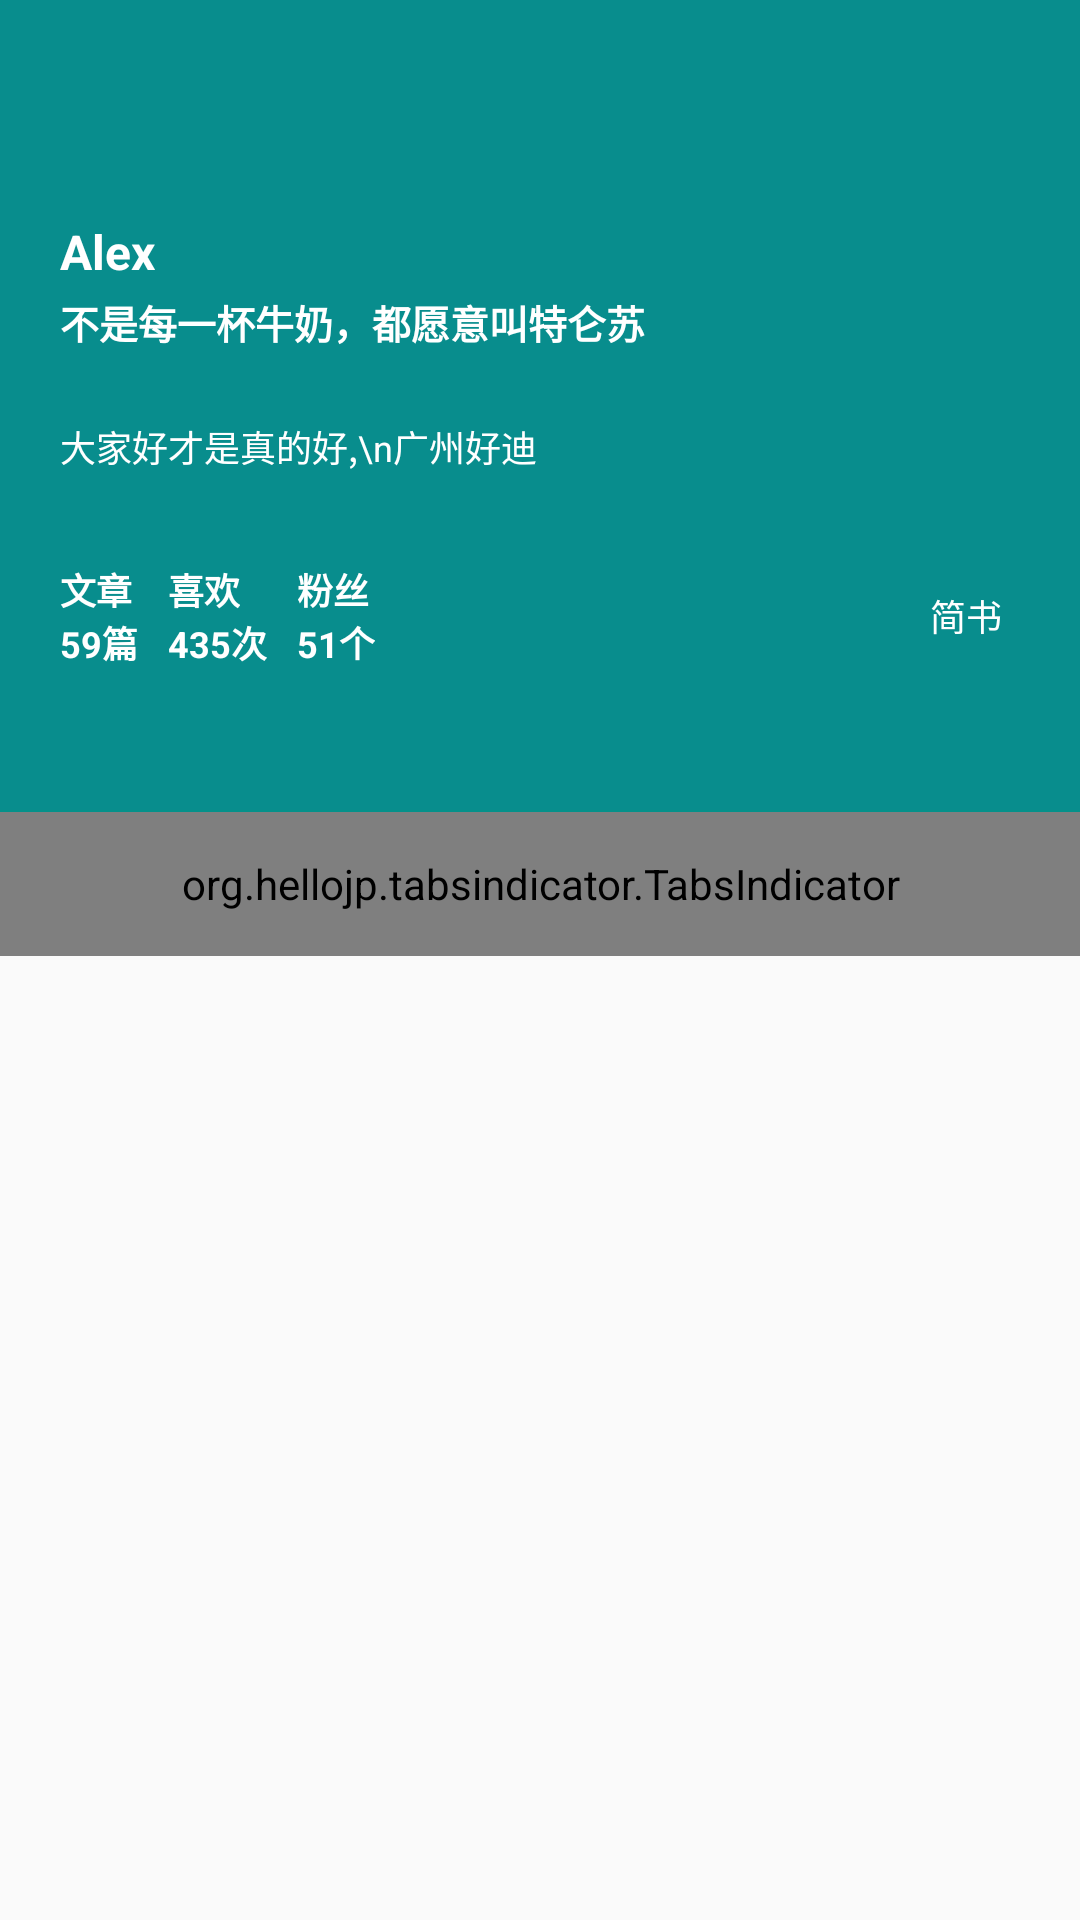

The Android layout XML behind this screen, and the referenced resources:
<!-- AndroidManifest.xml: application theme AppTheme -->
<!-- res/layout/activity_cwr_1.xml -->
<android.support.design.widget.CoordinatorLayout
    xmlns:android="http://schemas.android.com/apk/res/android"
    xmlns:cool="http://schemas.android.com/apk/res-auto"
    android:id="@+id/co_layout"
    android:layout_width="match_parent"
    android:layout_height="match_parent" >

    <android.support.design.widget.AppBarLayout
        android:id="@+id/ab_layout"
        android:layout_width="match_parent"
        android:layout_height="wrap_content">

        <android.support.design.widget.CollapsingToolbarLayout
            android:id="@+id/co_to_layout"
            android:layout_width="match_parent"
            android:layout_height="270dp"
            android:background="#DD009688"
            cool:collapsedTitleTextAppearance="@style/ToolBarTitleText"
            cool:contentScrim="#009688"
            cool:expandedTitleMarginEnd="48dp"
            cool:expandedTitleMarginStart="48dp"
            cool:expandedTitleTextAppearance="@style/transparentText"
            cool:layout_scrollFlags="scroll|exitUntilCollapsed">


            <LinearLayout
                android:id="@+id/layout_head"
                android:layout_width="match_parent"
                android:layout_height="match_parent"
                android:orientation="vertical"
                cool:layout_collapseMode="pin"
                cool:layout_collapseParallaxMultiplier="0.7">

                <RelativeLayout
                    android:layout_width="match_parent"
                    android:layout_height="wrap_content"
                    android:layout_marginTop="50dp"
                    android:padding="20dp">

                    <LinearLayout
                        android:layout_width="wrap_content"
                        android:layout_height="wrap_content"
                        android:layout_alignParentLeft="true"
                        android:layout_centerVertical="true"
                        android:orientation="vertical">

                        <TextView
                            android:layout_width="wrap_content"
                            android:layout_height="wrap_content"
                            android:text="Alex"
                            android:textColor="#ffffff"
                            android:textSize="16sp"
                            android:textStyle="bold"/>

                        <TextView
                            android:layout_width="wrap_content"
                            android:layout_height="wrap_content"
                            android:layout_marginTop="3dp"
                            android:text="不是每一杯牛奶，都愿意叫特仑苏"
                            android:textColor="#ffffff"
                            android:textSize="13sp"
                            android:textStyle="bold"/>
                    </LinearLayout>

                    <ImageView
                        android:id="@+id/iv_head"
                        android:layout_width="50dp"
                        android:layout_height="50dp"
                        android:layout_alignParentRight="true"
                        android:layout_centerVertical="true"
                        android:scaleType="centerCrop"
                        android:src="@mipmap/ic_launcher"/>
                </RelativeLayout>

                <TextView
                    android:layout_width="match_parent"
                    android:layout_height="wrap_content"
                    android:layout_marginLeft="20dp"
                    android:layout_marginRight="40dp"
                    android:ellipsize="end"
                    android:maxLines="2"
                    android:text="大家好才是真的好,\n广州好迪"
                    android:textColor="#ffffff"
                    android:textSize="12sp"/>

                <RelativeLayout
                    android:layout_width="match_parent"
                    android:layout_height="wrap_content"
                    android:layout_marginTop="10dp"
                    android:padding="20dp">

                    <LinearLayout
                        android:id="@+id/one"
                        android:layout_width="wrap_content"
                        android:layout_height="wrap_content"
                        android:layout_alignParentLeft="true"
                        android:layout_centerVertical="true"
                        android:orientation="vertical">

                        <TextView
                            android:layout_width="wrap_content"
                            android:layout_height="wrap_content"
                            android:text="文章"
                            android:textColor="#ffffff"
                            android:textSize="12sp"
                            android:textStyle="bold"/>

                        <TextView
                            android:layout_width="wrap_content"
                            android:layout_height="wrap_content"
                            android:text="59篇"
                            android:textColor="#ffffff"
                            android:textSize="12sp"
                            android:textStyle="bold"/>
                    </LinearLayout>

                    <LinearLayout
                        android:id="@+id/two"
                        android:layout_width="wrap_content"
                        android:layout_height="wrap_content"
                        android:layout_centerVertical="true"
                        android:layout_marginLeft="10dp"
                        android:layout_toRightOf="@id/one"
                        android:orientation="vertical">

                        <TextView
                            android:layout_width="wrap_content"
                            android:layout_height="wrap_content"
                            android:text="喜欢"
                            android:textColor="#ffffff"
                            android:textSize="12sp"
                            android:textStyle="bold"/>

                        <TextView
                            android:layout_width="wrap_content"
                            android:layout_height="wrap_content"
                            android:text="435次"
                            android:textColor="#ffffff"
                            android:textSize="12sp"
                            android:textStyle="bold"/>
                    </LinearLayout>

                    <LinearLayout
                        android:layout_width="wrap_content"
                        android:layout_height="wrap_content"
                        android:layout_centerVertical="true"
                        android:layout_marginLeft="10dp"
                        android:layout_toRightOf="@id/two"
                        android:orientation="vertical">

                        <TextView
                            android:layout_width="wrap_content"
                            android:layout_height="wrap_content"
                            android:text="粉丝"
                            android:textColor="#ffffff"
                            android:textSize="12sp"
                            android:textStyle="bold"/>

                        <TextView
                            android:layout_width="wrap_content"
                            android:layout_height="wrap_content"
                            android:text="51个"
                            android:textColor="#ffffff"
                            android:textSize="12sp"
                            android:textStyle="bold"/>
                    </LinearLayout>

                    <TextView
                        android:layout_width="wrap_content"
                        android:layout_height="wrap_content"
                        android:layout_alignParentRight="true"
                        android:layout_centerVertical="true"
                        android:background="@drawable/setting_bg"
                        android:paddingBottom="3dp"
                        android:paddingLeft="6dp"
                        android:paddingRight="6dp"
                        android:paddingTop="3dp"
                        android:text="简书"
                        android:textColor="#ffffff"
                        android:textSize="12sp"/>
                </RelativeLayout>
            </LinearLayout>

            <android.support.v7.widget.Toolbar
                android:id="@+id/toolbar"
                android:layout_width="match_parent"
                android:layout_height="?attr/actionBarSize"
                cool:layout_collapseMode="pin"
                cool:popupTheme="@style/ThemeOverlay.AppCompat.Light"
                cool:theme="@style/ThemeOverlay.AppCompat.Dark.ActionBar"/>

        </android.support.design.widget.CollapsingToolbarLayout>

        <View
            android:layout_width="match_parent"
            android:layout_height="0.5dp"
            android:background="#EE009688"/>

        <org.hellojp.tabsindicator.TabsIndicator
            xmlns:indicator="http://schemas.android.com/apk/res-auto"
            android:id="@+id/ti"
            android:tag="ignore"
            android:layout_width="match_parent"
            android:layout_height="48dp"
            android:layout_gravity="bottom"
            android:background="#009688"
            indicator:dividerColor="#E0F2F1"
            indicator:dividerVerticalMargin="10dp"
            indicator:dividerWidth="2dp"
            indicator:hasDivider="true"
            indicator:lineColor="#00695C"
            indicator:lineHeight="2dp"
            indicator:lineMarginTab="20dp"
            indicator:linePosition="bottom"
            indicator:textBackgroundResId="@drawable/selector_view_tabs_item"
            indicator:textColor="@drawable/selector_tab"
            indicator:textSizeNormal="14sp"
            indicator:textSizeSelected="18sp"/>
    </android.support.design.widget.AppBarLayout>


    <android.support.v4.view.ViewPager
        android:id="@+id/vp"
        android:layout_width="match_parent"
        android:layout_height="match_parent"
        cool:layout_behavior="@string/appbar_scrolling_view_behavior"/>

</android.support.design.widget.CoordinatorLayout>
<!-- resources referenced by this layout -->
<resources>
  <style name="ToolBarTitleText" parent="TextAppearance.AppCompat.Medium">
          <item name="android:textColor">#ffffffff</item>
          <item name="android:textSize">16sp</item>
          <item name="android:textStyle">bold</item>
  
      </style>
  <style name="transparentText" parent="TextAppearance.AppCompat.Small">
          <item name="android:textColor">#00000000</item>
  
      </style>
  <style name="AppTheme" parent="Theme.AppCompat.Light.NoActionBar">
          
          <item name="colorPrimary">@color/colorPrimary</item>
          <item name="colorPrimaryDark">@color/colorPrimaryDark</item>
          <item name="colorAccent">@color/colorAccent</item>
      </style>
  <color name="colorPrimary">#3F51B5</color>
  <color name="colorPrimaryDark">#303F9F</color>
  <color name="colorAccent">#FF4081</color>
</resources>
